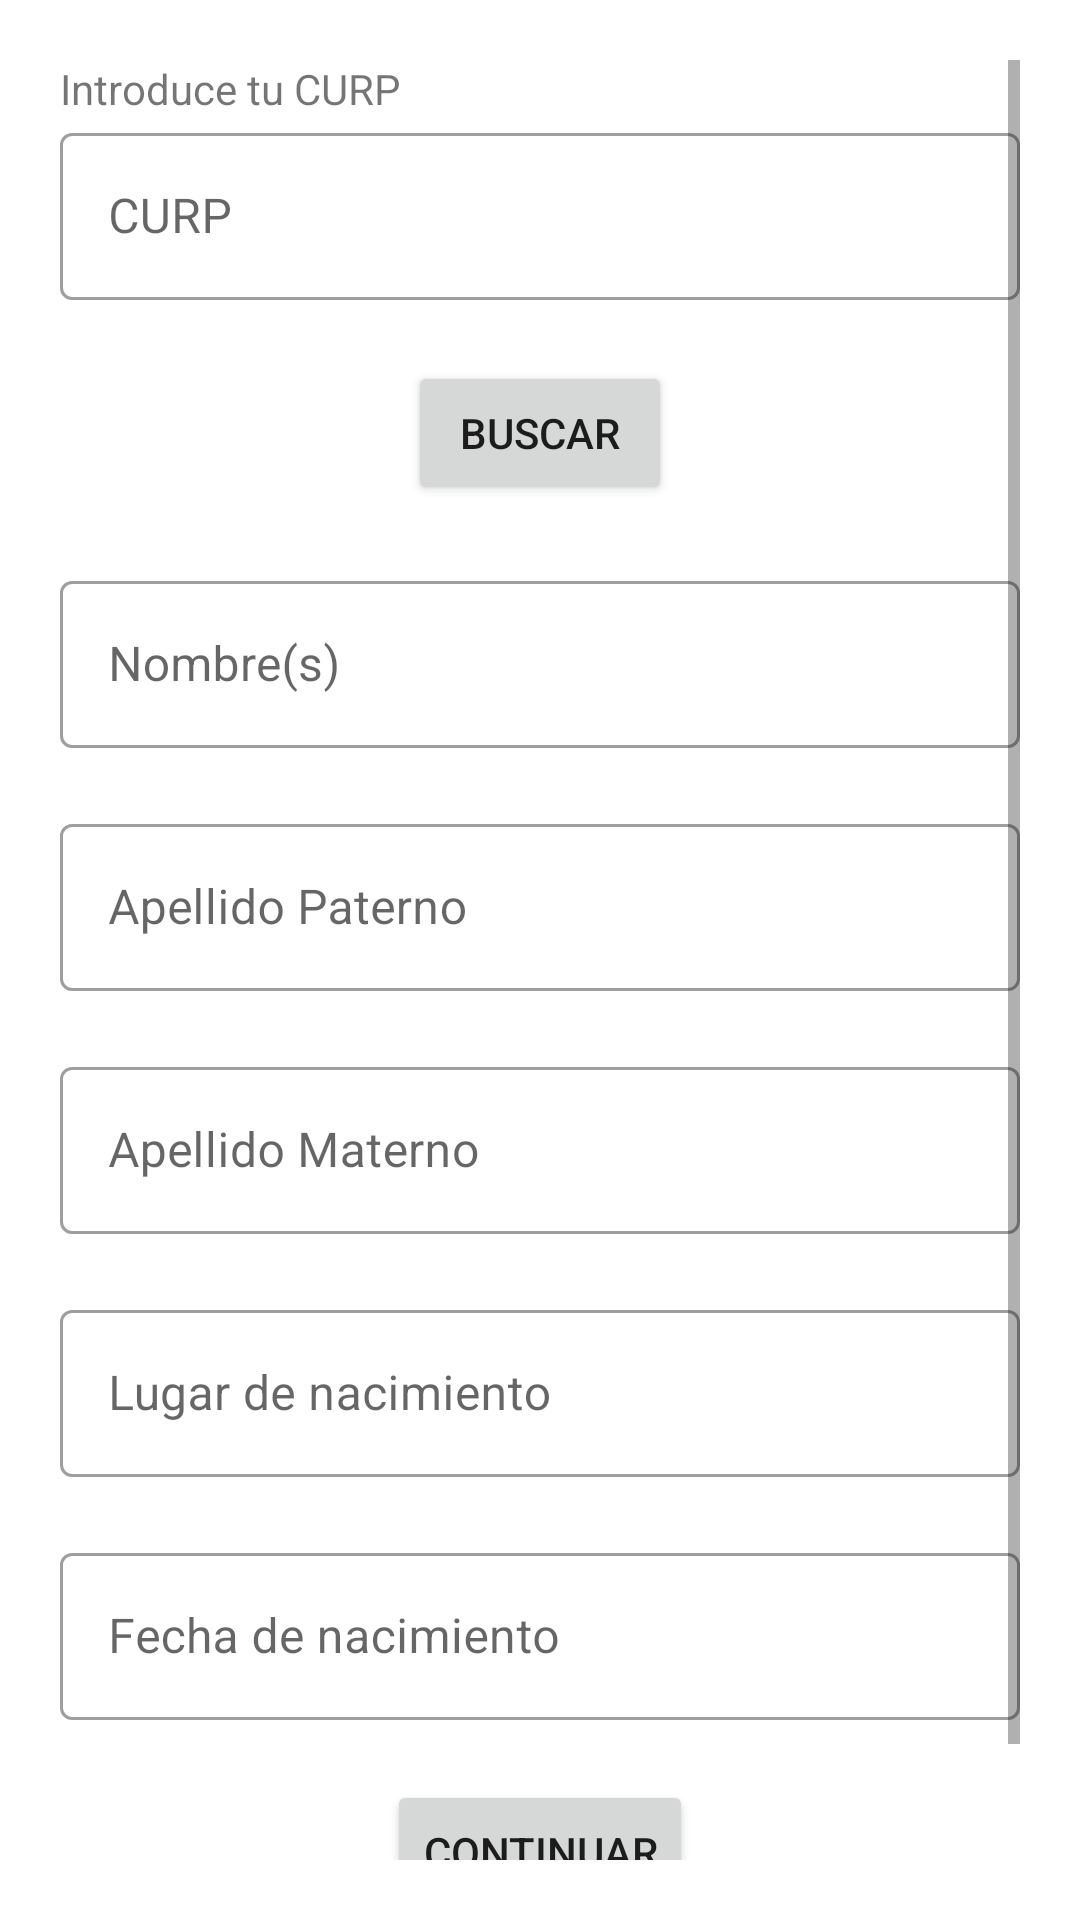

Here is an Android app screen rendered from its layout file. Give the layout XML and the strings, colors and styles it references.
<!-- AndroidManifest.xml: application theme Theme.OMA -->
<!-- res/layout/fragment_pacient.xml -->
<?xml version="1.0" encoding="utf-8"?>
<FrameLayout xmlns:android="http://schemas.android.com/apk/res/android"
    xmlns:tools="http://schemas.android.com/tools"
    android:layout_width="match_parent"
    android:layout_height="match_parent"
    xmlns:app="http://schemas.android.com/apk/res-auto"
    tools:context=".PacientFragment"
    android:padding="20dp">

    <LinearLayout
        android:layout_width="match_parent"
        android:layout_height="match_parent"
        android:orientation="vertical">

        <ScrollView
            android:layout_width="match_parent"
            android:layout_height="wrap_content">

            <GridLayout
                android:layout_width="match_parent"
                android:layout_height="wrap_content"
                android:columnCount="2"
                android:orientation="horizontal">

                <TextView
                    android:layout_width="wrap_content"
                    android:layout_height="wrap_content"
                    android:text="Introduce tu CURP"
                    android:layout_columnSpan="2"/>

                <com.google.android.material.textfield.TextInputLayout
                    android:id="@+id/curpTF"
                    android:layout_width="match_parent"
                    android:layout_height="wrap_content"
                    android:hint="CURP"
                    style="@style/Widget.MaterialComponents.TextInputLayout.OutlinedBox"
                    android:layout_columnSpan="2"
                    app:errorEnabled="true">
                    <com.google.android.material.textfield.TextInputEditText
                        android:layout_width="match_parent"
                        android:layout_height="wrap_content"
                        />
                </com.google.android.material.textfield.TextInputLayout>

                <Button
                    android:id="@+id/searchB"
                    android:layout_width="wrap_content"
                    android:layout_height="wrap_content"
                    android:text="Buscar"
                    android:layout_gravity="center"
                    android:layout_columnSpan="2"
                    android:layout_marginBottom="20dp"/>

                <com.google.android.material.textfield.TextInputLayout
                    android:id="@+id/nameTF"
                    android:layout_width="match_parent"
                    android:layout_height="wrap_content"
                    android:hint="Nombre(s)"
                    style="@style/Widget.MaterialComponents.TextInputLayout.OutlinedBox"
                    android:layout_marginBottom="20dp">
                    <com.google.android.material.textfield.TextInputEditText
                        android:layout_width="match_parent"
                        android:layout_height="wrap_content"
                        />
                </com.google.android.material.textfield.TextInputLayout>

                <com.google.android.material.textfield.TextInputLayout
                    android:id="@+id/lastNameTF"
                    android:layout_width="match_parent"
                    android:layout_height="wrap_content"
                    android:hint="Apellido Paterno"
                    style="@style/Widget.MaterialComponents.TextInputLayout.OutlinedBox"
                    android:layout_marginBottom="20dp"
                    android:layout_columnSpan="2">
                    <com.google.android.material.textfield.TextInputEditText
                        android:layout_width="match_parent"
                        android:layout_height="wrap_content"
                        />
                </com.google.android.material.textfield.TextInputLayout>

                <com.google.android.material.textfield.TextInputLayout
                    android:id="@+id/secondLastNameTF"
                    android:layout_width="match_parent"
                    android:layout_height="wrap_content"
                    android:hint="Apellido Materno"
                    style="@style/Widget.MaterialComponents.TextInputLayout.OutlinedBox"
                    android:layout_marginBottom="20dp"
                    android:layout_columnSpan="2">
                    <com.google.android.material.textfield.TextInputEditText
                        android:layout_width="match_parent"
                        android:layout_height="wrap_content"
                        />
                </com.google.android.material.textfield.TextInputLayout>

                <com.google.android.material.textfield.TextInputLayout
                    android:id="@+id/birthPlaceTF"
                    android:layout_width="match_parent"
                    android:layout_height="wrap_content"
                    android:hint="Lugar de nacimiento"
                    style="@style/Widget.MaterialComponents.TextInputLayout.OutlinedBox"
                    android:layout_marginBottom="20dp">
                    <com.google.android.material.textfield.TextInputEditText
                        android:layout_width="match_parent"
                        android:layout_height="wrap_content"
                        />
                </com.google.android.material.textfield.TextInputLayout>

                <com.google.android.material.textfield.TextInputLayout
                    android:id="@+id/bornDateTF"
                    android:layout_width="match_parent"
                    android:layout_height="wrap_content"
                    android:hint="Fecha de nacimiento"
                    style="@style/Widget.MaterialComponents.TextInputLayout.OutlinedBox"
                    android:layout_marginBottom="20dp"
                    android:layout_columnSpan="2"
                    app:placeholderText="DD/MM/YYYY">
                    <com.google.android.material.textfield.TextInputEditText
                        android:layout_width="match_parent"
                        android:layout_height="wrap_content"
                        />
                </com.google.android.material.textfield.TextInputLayout>

                <Button
                    android:id="@+id/continueB"
                    android:layout_width="wrap_content"
                    android:layout_height="wrap_content"
                    android:text="Continuar"
                    android:layout_gravity="center"
                    android:layout_columnSpan="2"
                    android:layout_marginBottom="20dp"/>

            </GridLayout>

        </ScrollView>

    </LinearLayout>


</FrameLayout>
<!-- resources referenced by this layout -->
<resources>
  <style name="Theme.OMA" parent="Theme.MaterialComponents.DayNight.DarkActionBar">
          
          <item name="colorPrimary">@color/purple_500</item>
          <item name="colorPrimaryVariant">@color/purple_700</item>
          <item name="colorOnPrimary">@color/white</item>
          
          <item name="colorSecondary">@color/teal_200</item>
          <item name="colorSecondaryVariant">@color/teal_700</item>
          <item name="colorOnSecondary">@color/black</item>
          
          <item name="android:statusBarColor" tools:targetApi="l">?attr/colorPrimaryVariant</item>
          
      </style>
  <!-- not gathered from this repository: default colours our renderer supplied (Android Studio template values) -->
  <color name="purple_500">#FF6200EE</color>
  <color name="purple_700">#FF3700B3</color>
  <color name="teal_200">#FF03DAC5</color>
  <color name="teal_700">#FF018786</color>
  <color name="black">#FF000000</color>
  <color name="white">#FFFFFFFF</color>
</resources>
